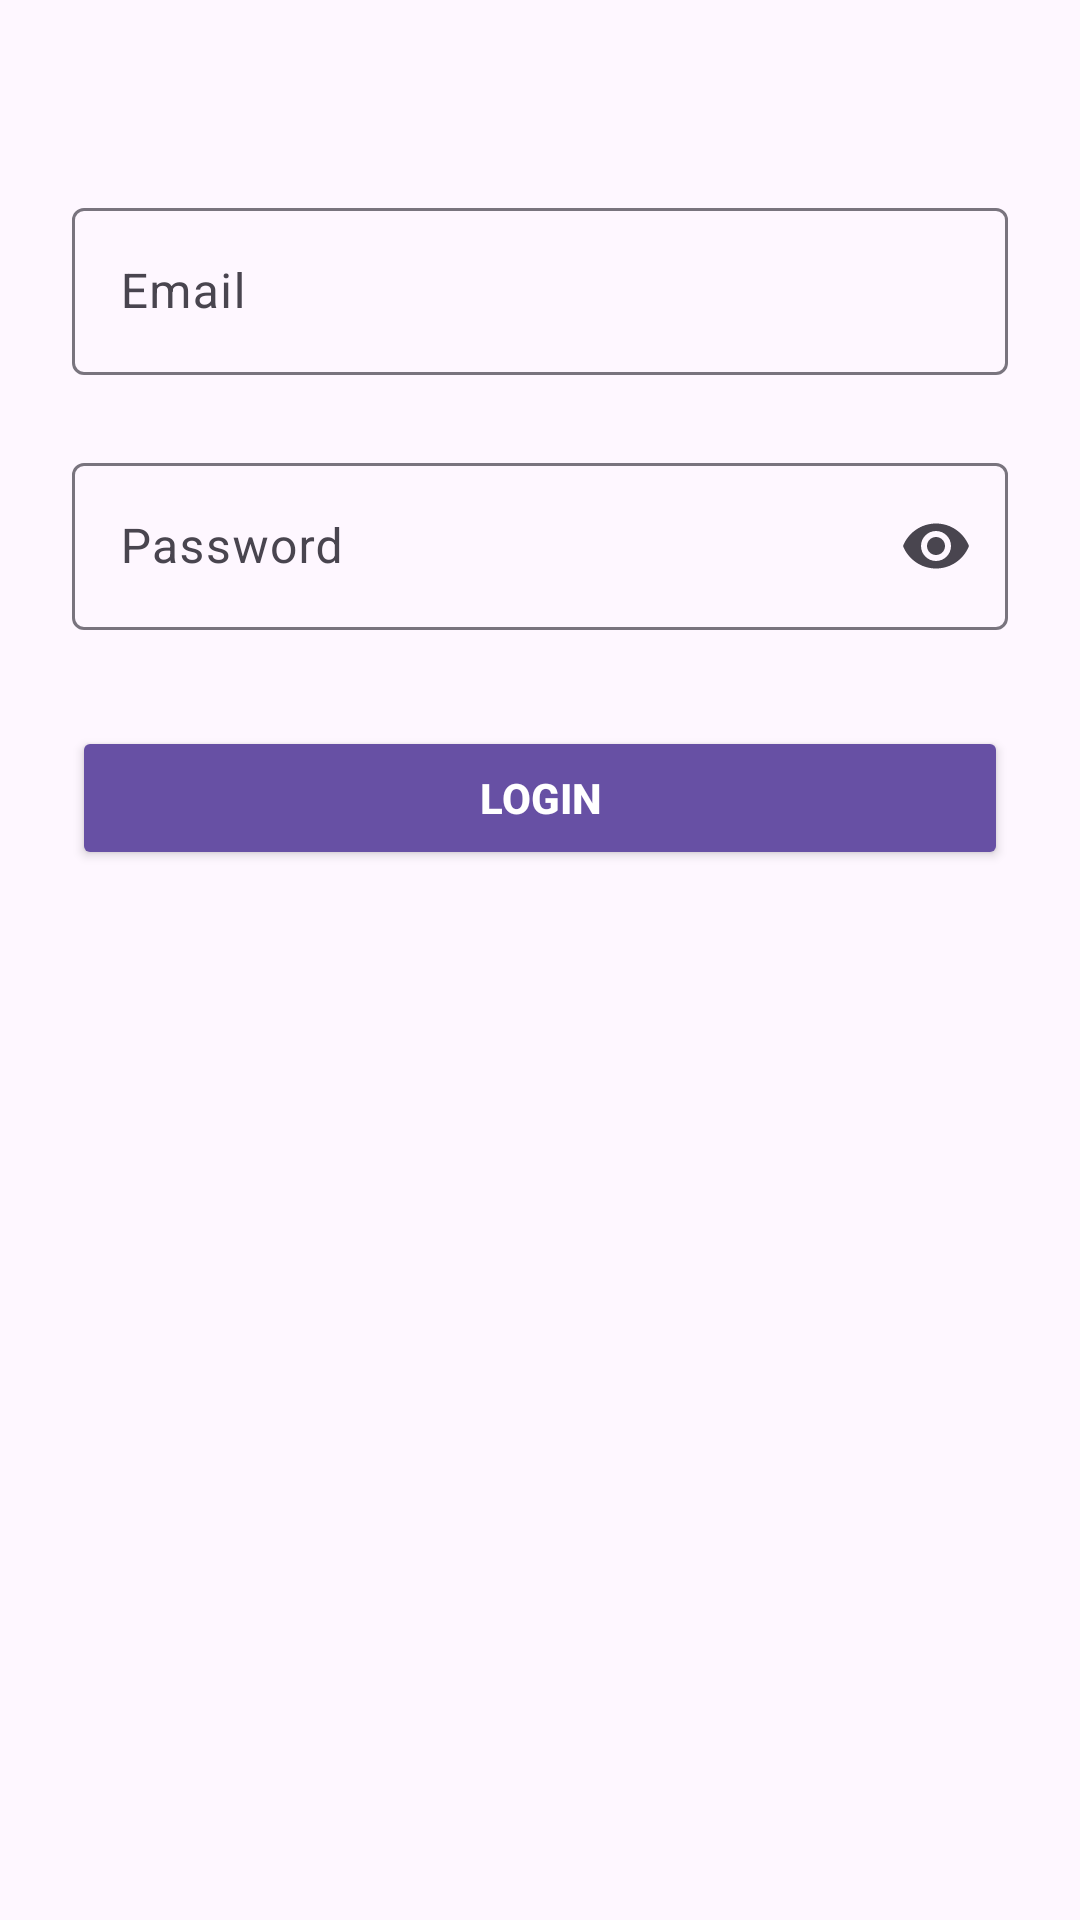

Produce the Android XML layout that renders to this screen, including the resource entries it uses.
<!-- AndroidManifest.xml: application theme Theme.ShunyaEkaiAssignmentApp -->
<!-- res/layout/activity_login.xml -->
<?xml version="1.0" encoding="utf-8"?>
<androidx.constraintlayout.widget.ConstraintLayout xmlns:android="http://schemas.android.com/apk/res/android"
    xmlns:app="http://schemas.android.com/apk/res-auto"
    android:layout_width="match_parent"
    android:layout_height="match_parent"
    android:padding="24dp">

    <com.google.android.material.textfield.TextInputLayout
        android:id="@+id/emailTextInputLayout"
        android:layout_width="0dp"
        android:layout_height="wrap_content"
        android:hint="Email"
        app:endIconMode="clear_text"
        app:layout_constraintTop_toTopOf="parent"
        app:layout_constraintStart_toStartOf="parent"
        app:layout_constraintEnd_toEndOf="parent"
        android:layout_marginTop="40dp">

        <com.google.android.material.textfield.TextInputEditText
            android:id="@+id/emailEditText"
            android:layout_width="match_parent"
            android:layout_height="wrap_content"
            android:inputType="textEmailAddress" />
    </com.google.android.material.textfield.TextInputLayout>

    
    <com.google.android.material.textfield.TextInputLayout
        android:id="@+id/passwordTextInputLayout"
        android:layout_width="0dp"
        android:layout_height="wrap_content"
        android:hint="Password"
        app:endIconMode="password_toggle"
        app:layout_constraintTop_toBottomOf="@id/emailTextInputLayout"
        app:layout_constraintStart_toStartOf="parent"
        app:layout_constraintEnd_toEndOf="parent"
        android:layout_marginTop="24dp">

        <com.google.android.material.textfield.TextInputEditText
            android:id="@+id/passwordEditText"
            android:layout_width="match_parent"
            android:layout_height="wrap_content"
            android:inputType="textPassword" />
    </com.google.android.material.textfield.TextInputLayout>

    <Button
        android:id="@+id/loginButton"
        android:layout_width="0dp"
        android:layout_height="wrap_content"
        android:text="Login"
        android:backgroundTint="?attr/colorPrimary"
        android:textColor="@android:color/white"
        android:textStyle="bold"
        android:layout_marginTop="32dp"
        app:layout_constraintTop_toBottomOf="@id/passwordTextInputLayout"
        app:layout_constraintStart_toStartOf="parent"
        app:layout_constraintEnd_toEndOf="parent"
        app:layout_constraintHorizontal_bias="0.5"/>

</androidx.constraintlayout.widget.ConstraintLayout>
<!-- resources referenced by this layout -->
<resources>
  <style name="Theme.ShunyaEkaiAssignmentApp" parent="Base.Theme.ShunyaEkaiAssignmentApp" />
  <style name="Base.Theme.ShunyaEkaiAssignmentApp" parent="Theme.Material3.DayNight.NoActionBar">
          
          
      </style>
</resources>
